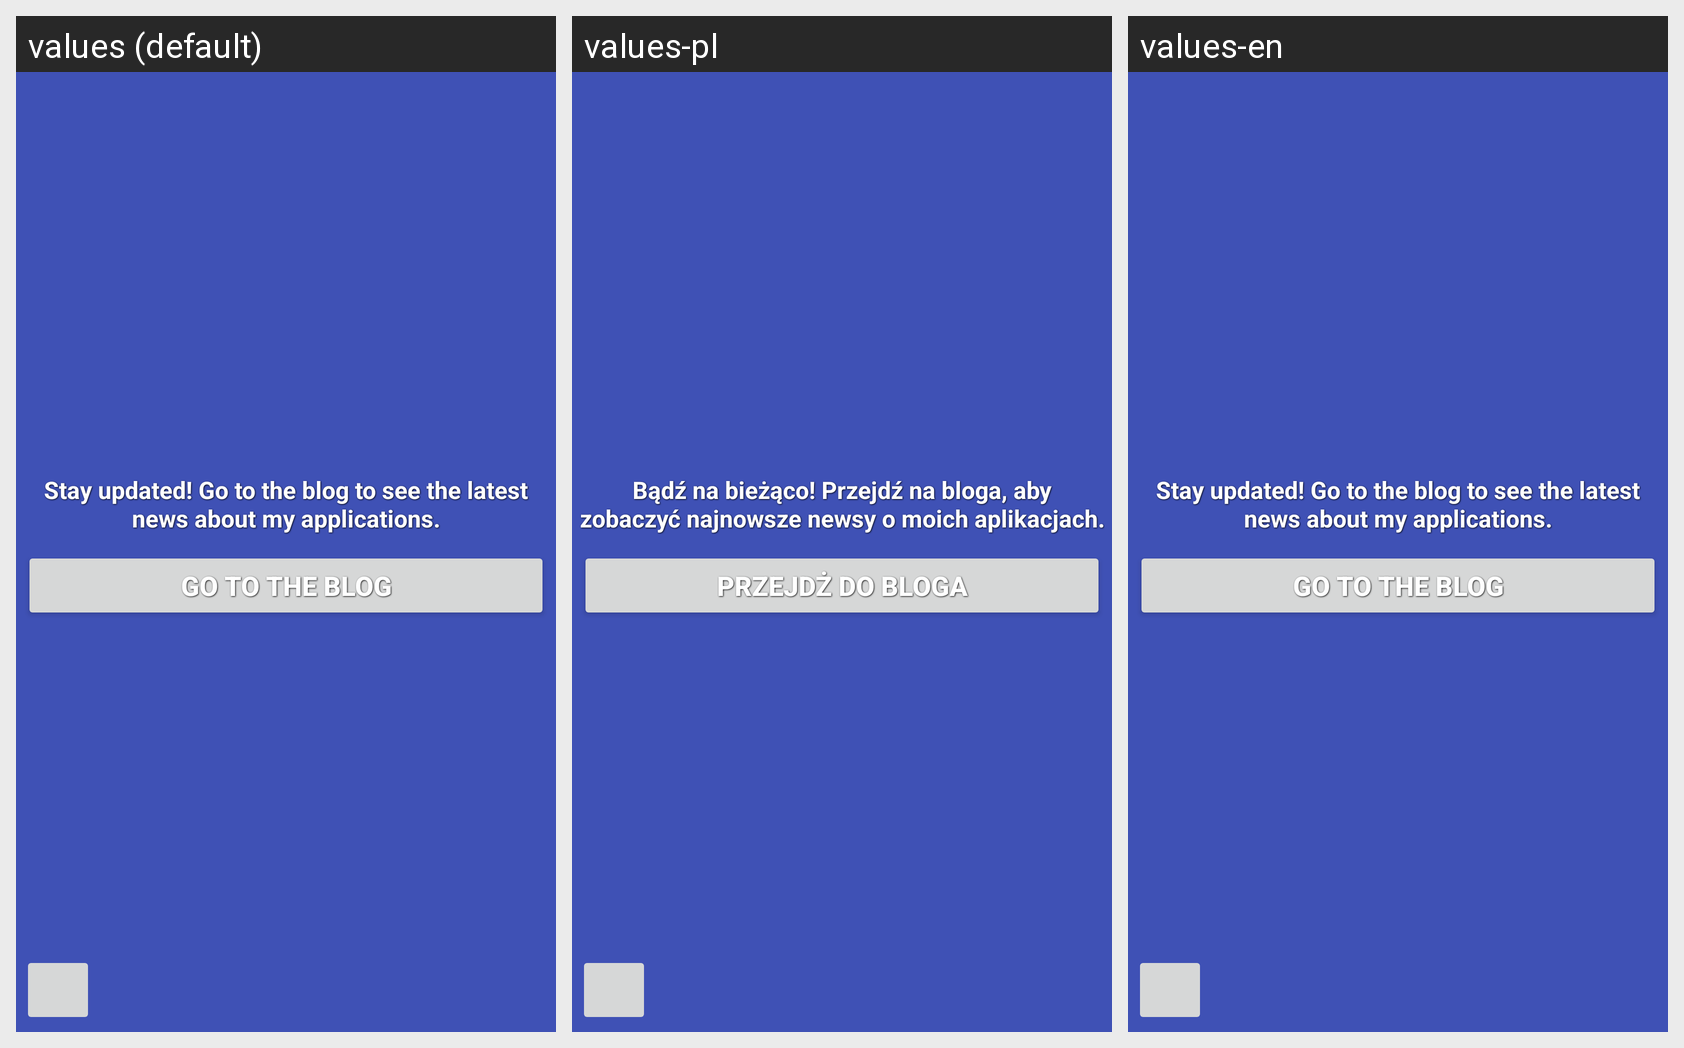

Locale-by-locale string values for the Android screen shown in this grid:
Android screen res/layout/activity_information.xml rendered under 3 locales, left to right: values (default), values-pl, values-en. Device: Nexus 5 (rendered at 1080×1920; each locale shown at half size, 540×960, under a caption strip naming it); theme Theme.NiewolnikMaryi.
Strings drawn on this screen, with the default value and each locale's value (text and hints the layout hard-codes, and strings that could not be matched under every locale, appear in the picture but are not listed):

information_tekst1
  values: Stay updated! Go to the blog to see the latest news about my applications.
  values-pl: Bądź na bieżąco! Przejdź na bloga, aby zobaczyć najnowsze newsy o moich aplikacjach.
  values-en: Stay updated! Go to the blog to see the latest news about my applications.

information_tekst2
  values: Go to the blog
  values-pl: Przejdż do bloga
  values-en: Go to the blog
